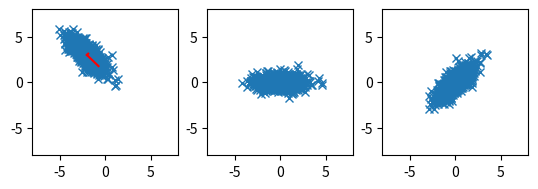

The matplotlib source for this figure:
# scatter correlated 2d point cloud

import numpy as np
import matplotlib.pyplot as plt

# generate correlated 2d point cloud
mean = [-2, 3]
cov = [
    [-0.8, 1],
    [1, -0.8],
]
x, y = np.random.multivariate_normal(mean, cov, 1000).T

# get covariance matrix
cov = np.cov(x, y)
print(cov)

# get eigenvalues and eigenvectors
eig_val, eig_vec = np.linalg.eig(cov)

# transform data to eigenspace
data1 = np.array([x, y])
print(data1)
# subtract mean
data1[0] -= mean[0]
data1[1] -= mean[1]
# data = np.dot(eig_vec, data)

# multiply data with transposed eigenvectors
data1 = np.dot(eig_vec.T, data1)

# copt the eigenvectors into new variable and swap the two eigenvectors
eig_vec2 = np.copy(eig_vec)
eig_vec2[:, [0, 1]] = eig_vec2[:, [1, 0]]

# put basis vectors to new eigenvectors
data2 = np.dot(eig_vec.T, data1)


# create multiple plots
fig, ax = plt.subplots(1, 3)

# plot eigenvectors starting from mean
# plot
ax[0].plot(x, y, "x")
ax[0].plot([mean[0], mean[0] + eig_vec[0, 0] * eig_val[0]], [mean[1], mean[1] + eig_vec[1, 0] * eig_val[0]], color="red")
ax[0].plot([mean[0], mean[0] + eig_vec[0, 1] * eig_val[1]], [mean[1], mean[1] + eig_vec[1, 1] * eig_val[1]], color="red")

# plot transformed data
ax[1].plot(data1[0], data1[1], "x")

ax[2].plot(data2[0], data2[1], "x")


# put axis on equal scale
ax[0].set_aspect("equal", adjustable="box")
ax[1].set_aspect("equal", adjustable="box")
ax[2].set_aspect("equal", adjustable="box")

# set limits
ax[0].set_xlim(-8, 8)
ax[0].set_ylim(-8, 8)
ax[1].set_xlim(-8, 8)
ax[1].set_ylim(-8, 8)
ax[2].set_xlim(-8, 8)
ax[2].set_ylim(-8, 8)

plt.show()
